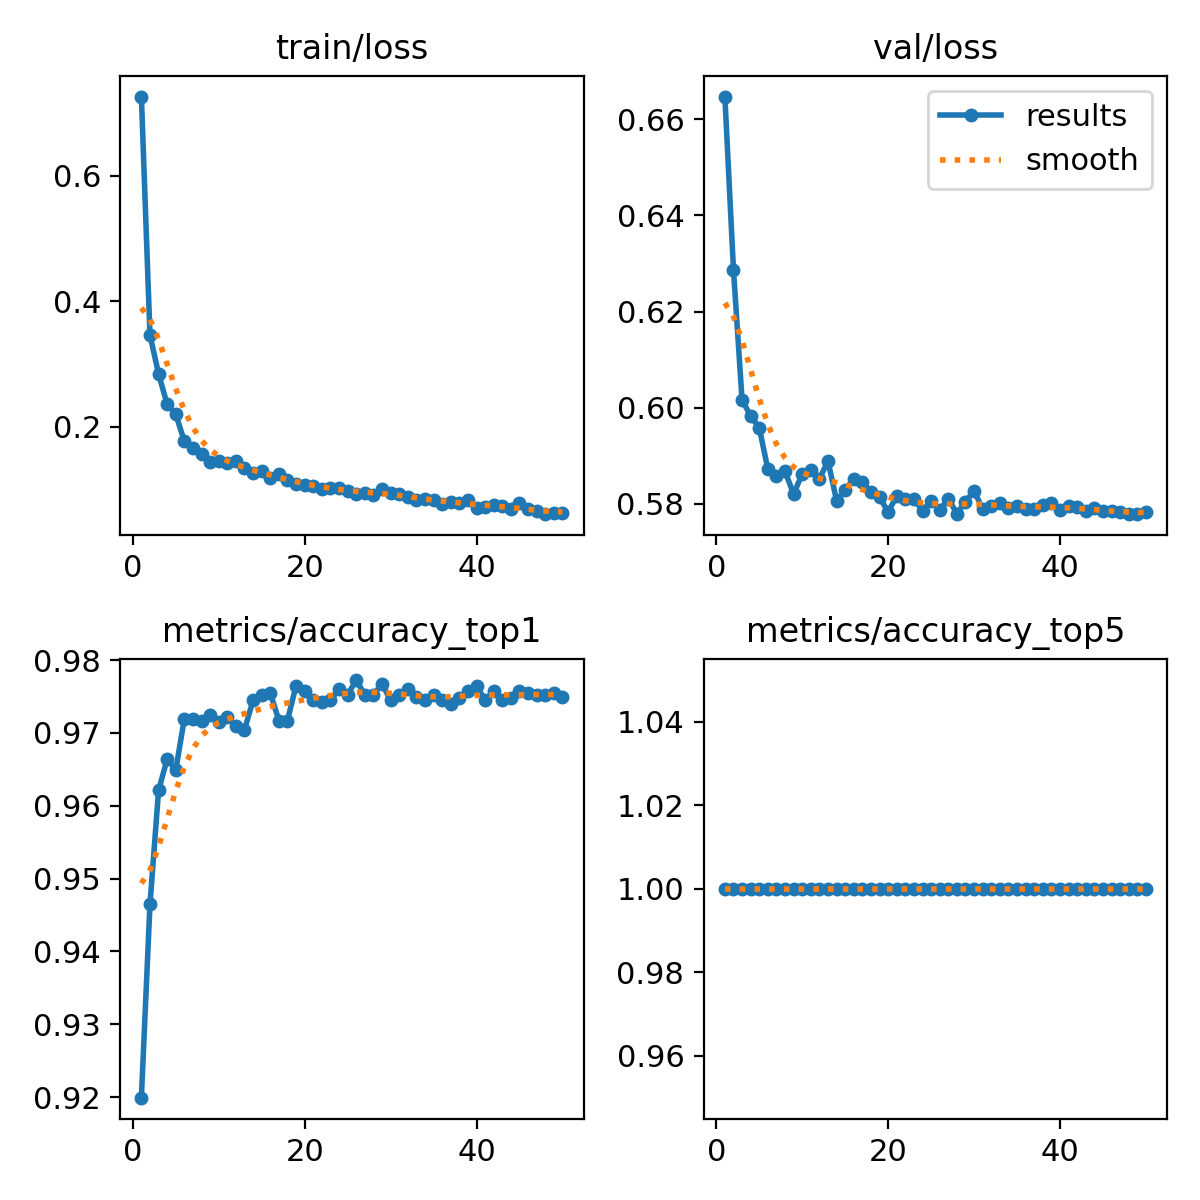

Data behind this chart, as committed beside it:
epoch, train/loss, metrics/accuracy_top1, metrics/accuracy_top5, val/loss, lr/pg0, lr/pg1, lr/pg2
1, 0.7267, 0.9199, 1, 0.6647, 0.0002377, 0.0002377, 0.0002377
2, 0.3462, 0.9464, 1, 0.6287, 0.0004662, 0.0004662, 0.0004662
3, 0.2844, 0.9621, 1, 0.6016, 0.0006854, 0.0006854, 0.0006854
4, 0.2355, 0.9664, 1, 0.5983, 0.0006716, 0.0006716, 0.0006716
5, 0.22, 0.9649, 1, 0.5959, 0.0006574, 0.0006574, 0.0006574
6, 0.1766, 0.972, 1, 0.5872, 0.0006433, 0.0006433, 0.0006433
7, 0.1659, 0.972, 1, 0.5857, 0.0006292, 0.0006292, 0.0006292
8, 0.1563, 0.9717, 1, 0.5867, 0.000615, 0.000615, 0.000615
9, 0.143, 0.9725, 1, 0.5821, 0.0006009, 0.0006009, 0.0006009
10, 0.145, 0.9715, 1, 0.5863, 0.0005868, 0.0005868, 0.0005868
11, 0.1413, 0.9722, 1, 0.5871, 0.0005726, 0.0005726, 0.0005726
12, 0.1447, 0.9709, 1, 0.5852, 0.0005585, 0.0005585, 0.0005585
13, 0.1337, 0.9704, 1, 0.5889, 0.0005443, 0.0005443, 0.0005443
14, 0.1261, 0.9745, 1, 0.5807, 0.0005302, 0.0005302, 0.0005302
15, 0.1288, 0.9752, 1, 0.5829, 0.0005161, 0.0005161, 0.0005161
16, 0.1182, 0.9755, 1, 0.5853, 0.0005019, 0.0005019, 0.0005019
17, 0.1242, 0.9717, 1, 0.5846, 0.0004878, 0.0004878, 0.0004878
18, 0.1142, 0.9717, 1, 0.5825, 0.0004737, 0.0004737, 0.0004737
19, 0.1092, 0.9765, 1, 0.5814, 0.0004595, 0.0004595, 0.0004595
20, 0.1074, 0.9758, 1, 0.5783, 0.0004454, 0.0004454, 0.0004454
21, 0.1055, 0.9745, 1, 0.5816, 0.0004313, 0.0004313, 0.0004313
22, 0.1008, 0.9742, 1, 0.5809, 0.0004171, 0.0004171, 0.0004171
23, 0.1014, 0.9745, 1, 0.5811, 0.000403, 0.000403, 0.000403
24, 0.1016, 0.976, 1, 0.5785, 0.0003888, 0.0003888, 0.0003888
25, 0.09671, 0.9752, 1, 0.5806, 0.0003747, 0.0003747, 0.0003747
26, 0.09272, 0.9773, 1, 0.5787, 0.0003606, 0.0003606, 0.0003606
27, 0.09346, 0.9752, 1, 0.5811, 0.0003464, 0.0003464, 0.0003464
28, 0.09112, 0.9752, 1, 0.578, 0.0003323, 0.0003323, 0.0003323
29, 0.1009, 0.9768, 1, 0.5804, 0.0003182, 0.0003182, 0.0003182
30, 0.09478, 0.9745, 1, 0.5828, 0.000304, 0.000304, 0.000304
31, 0.09298, 0.9752, 1, 0.5788, 0.0002899, 0.0002899, 0.0002899
32, 0.08765, 0.976, 1, 0.5796, 0.0002758, 0.0002758, 0.0002758
33, 0.0831, 0.975, 1, 0.5801, 0.0002616, 0.0002616, 0.0002616
34, 0.08513, 0.9745, 1, 0.5791, 0.0002475, 0.0002475, 0.0002475
35, 0.0833, 0.9752, 1, 0.5796, 0.0002333, 0.0002333, 0.0002333
36, 0.0767, 0.9745, 1, 0.579, 0.0002192, 0.0002192, 0.0002192
37, 0.08013, 0.974, 1, 0.5788, 0.0002051, 0.0002051, 0.0002051
38, 0.07834, 0.9747, 1, 0.5797, 0.0001909, 0.0001909, 0.0001909
39, 0.08268, 0.9758, 1, 0.5802, 0.0001768, 0.0001768, 0.0001768
40, 0.07081, 0.9765, 1, 0.5787, 0.0001626, 0.0001626, 0.0001626
41, 0.07228, 0.9745, 1, 0.5796, 0.0001485, 0.0001485, 0.0001485
42, 0.07464, 0.9758, 1, 0.5794, 0.0001344, 0.0001344, 0.0001344
43, 0.07278, 0.9745, 1, 0.5785, 0.0001202, 0.0001202, 0.0001202
44, 0.06852, 0.9747, 1, 0.5792, 0.0001061, 0.0001061, 0.0001061
45, 0.07742, 0.9758, 1, 0.5784, 9.1963e-05, 9.1963e-05, 9.1963e-05
46, 0.06844, 0.9755, 1, 0.5786, 7.7826e-05, 7.7826e-05, 7.7826e-05
47, 0.06477, 0.9752, 1, 0.5784, 6.3689e-05, 6.3689e-05, 6.3689e-05
48, 0.06032, 0.9752, 1, 0.5779, 4.9552e-05, 4.9552e-05, 4.9552e-05
49, 0.06195, 0.9755, 1, 0.5779, 3.5414e-05, 3.5414e-05, 3.5414e-05
50, 0.06207, 0.975, 1, 0.5783, 2.1277e-05, 2.1277e-05, 2.1277e-05
